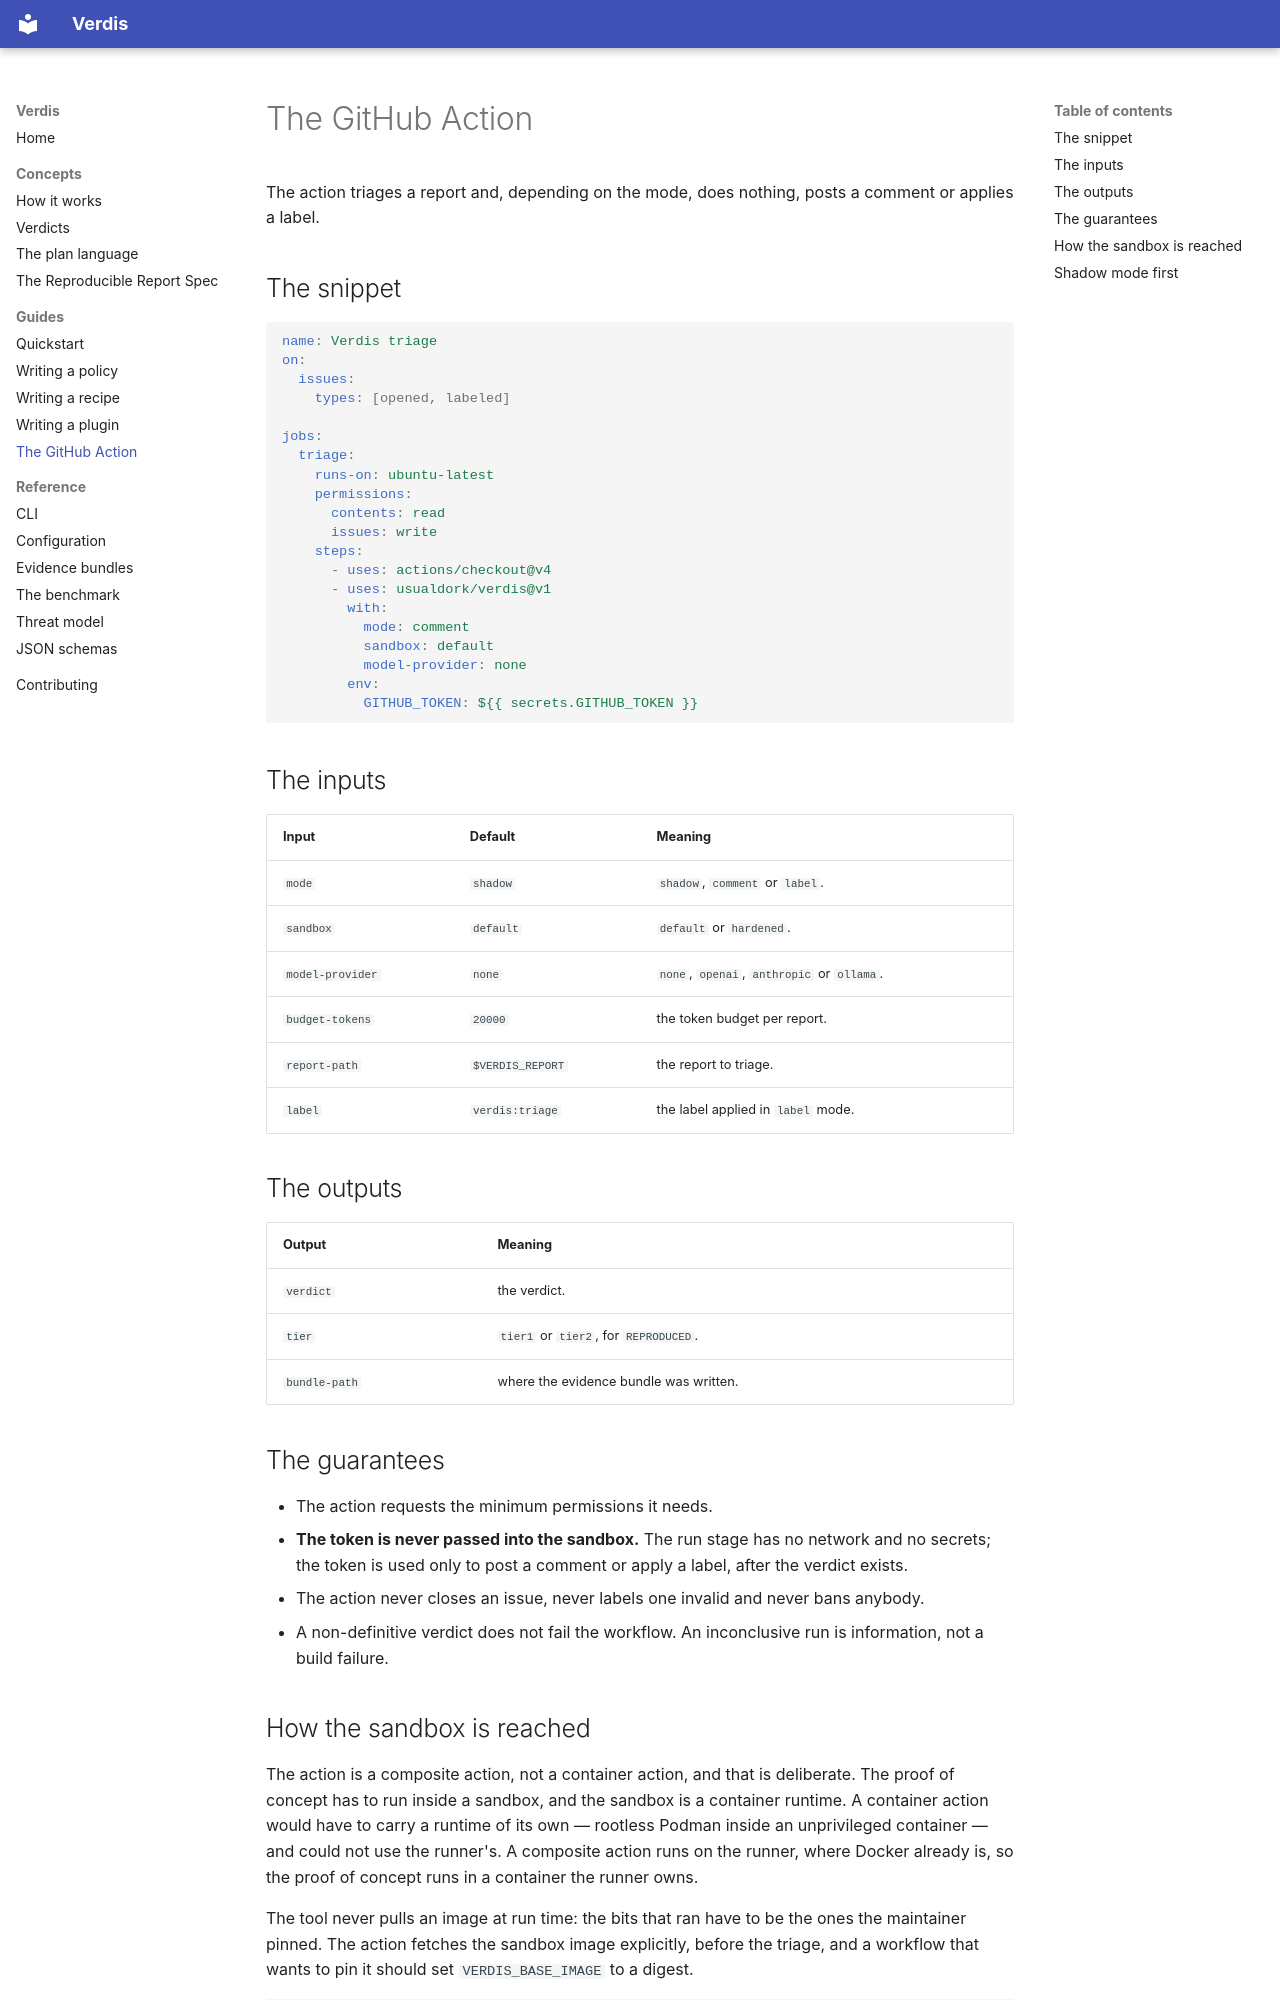

repository: usualdork/verdis · page: guides/action/index.html · generator: mkdocs

# The GitHub Action

The action triages a report and, depending on the mode, does nothing,
posts a comment or applies a label.

## The snippet

```yaml
name: Verdis triage
on:
  issues:
    types: [opened, labeled]

jobs:
  triage:
    runs-on: ubuntu-latest
    permissions:
      contents: read
      issues: write
    steps:
      - uses: actions/checkout@v4
      - uses: usualdork/verdis@v1
        with:
          mode: comment
          sandbox: default
          model-provider: none
        env:
          GITHUB_TOKEN: ${{ secrets.GITHUB_TOKEN }}
```

## The inputs

| Input | Default | Meaning |
| --- | --- | --- |
| `mode` | `shadow` | `shadow`, `comment` or `label`. |
| `sandbox` | `default` | `default` or `hardened`. |
| `model-provider` | `none` | `none`, `openai`, `anthropic` or `ollama`. |
| `budget-tokens` | `20000` | the token budget per report. |
| `report-path` | `$VERDIS_REPORT` | the report to triage. |
| `label` | `verdis:triage` | the label applied in `label` mode. |

## The outputs

| Output | Meaning |
| --- | --- |
| `verdict` | the verdict. |
| `tier` | `tier1` or `tier2`, for `REPRODUCED`. |
| `bundle-path` | where the evidence bundle was written. |

## The guarantees

- The action requests the minimum permissions it needs.
- **The token is never passed into the sandbox.** The run stage has no
  network and no secrets; the token is used only to post a comment or
  apply a label, after the verdict exists.
- The action never closes an issue, never labels one invalid and never
  bans anybody.
- A non-definitive verdict does not fail the workflow. An inconclusive
  run is information, not a build failure.
